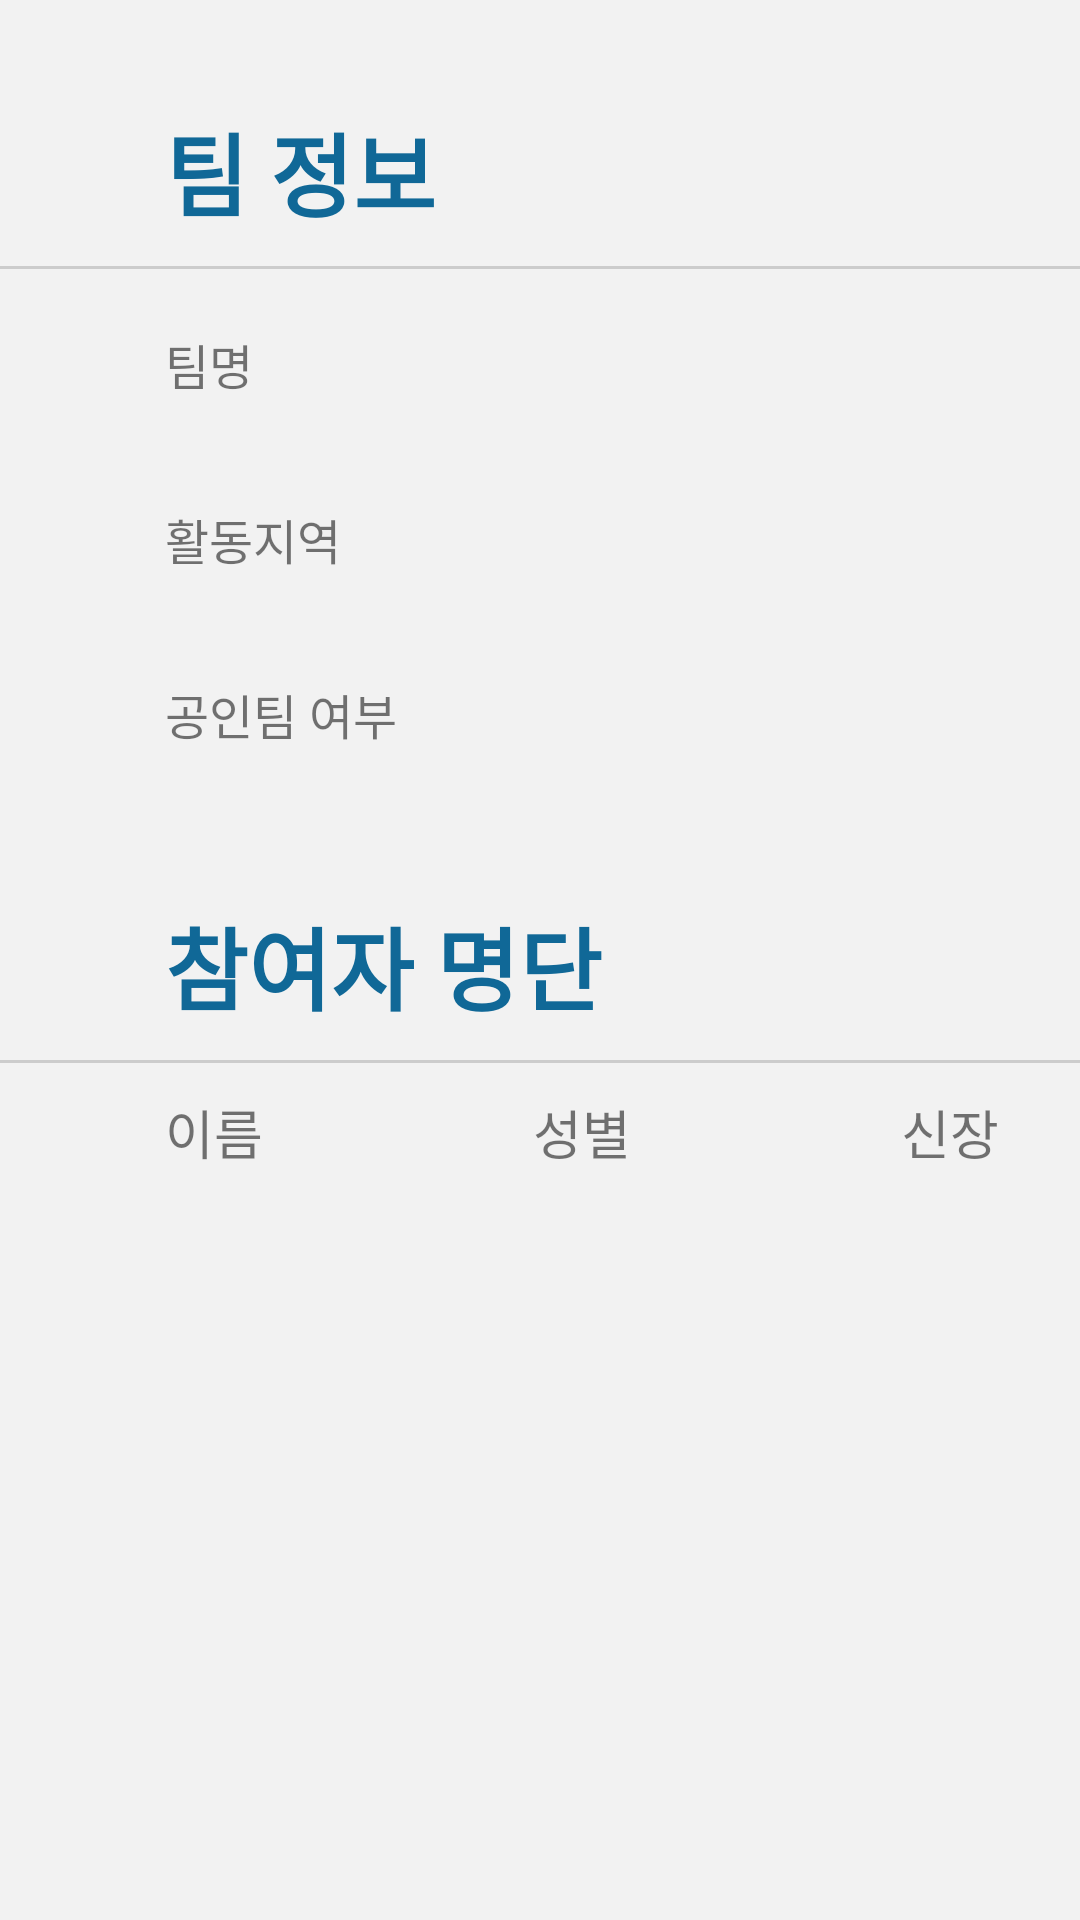

Android layout source for this screen:
<!-- AndroidManifest.xml: application theme MyMaterialTheme -->
<!-- res/layout/fragment_two_contents.xml -->
<?xml version="1.0" encoding="utf-8"?>
<android.support.constraint.ConstraintLayout
    xmlns:android="http://schemas.android.com/apk/res/android"
    android:layout_width="match_parent"
    android:layout_height="match_parent"
    android:background="@color/colorPrimary">

    <LinearLayout
        android:layout_width="match_parent"
        android:layout_height="match_parent"
        android:orientation="vertical">

        <TextView
            android:layout_width="wrap_content"
            android:layout_height="wrap_content"
            android:layout_marginLeft="55dp"
            android:layout_marginTop="35dp"
            android:layout_marginBottom="10dp"
            android:text="팀 정보"
            android:textSize="30dp"
            android:textColor="#106897"
            android:textStyle="bold"/>

        <View
            android:layout_width="fill_parent"
            android:layout_height="1dp"
            android:background="#cccccc"
            android:layout_gravity="center"/>

        <TextView
            android:layout_width="wrap_content"
            android:layout_height="wrap_content"
            android:layout_marginLeft="55dp"
            android:layout_marginTop="20dp"
            android:textSize="16dp"
            android:text="팀명"/>


        <TextView
            android:layout_width="wrap_content"
            android:layout_height="wrap_content"
            android:layout_marginLeft="55dp"
            android:layout_marginTop="35dp"
            android:textSize="16dp"
            android:text="활동지역"/>

        <TextView
            android:layout_width="wrap_content"
            android:layout_height="wrap_content"
            android:layout_marginLeft="55dp"
            android:layout_marginTop="35dp"
            android:textSize="16dp"
            android:text="공인팀 여부"/>

        <TextView
            android:layout_width="wrap_content"
            android:layout_height="wrap_content"
            android:layout_marginLeft="55dp"
            android:layout_marginTop="50dp"
            android:layout_marginBottom="10dp"
            android:text="참여자 명단"
            android:textSize="30dp"
            android:textColor="#106897"
            android:textStyle="bold"/>

        <View
            android:layout_width="fill_parent"
            android:layout_height="1dp"
            android:layout_marginBottom="10dp"
            android:background="#cccccc"
            android:layout_gravity="center"/>

        <LinearLayout
            android:layout_width="wrap_content"
            android:layout_height="wrap_content"
            android:orientation="horizontal"
            android:gravity="center"
            android:id="@+id/titleinfo">

            <TextView
                android:layout_width="wrap_content"
                android:layout_height="wrap_content"
                android:layout_marginLeft="55dp"
                android:textSize="17.5dp"
                android:text="이름"/>

            <TextView
                android:layout_width="wrap_content"
                android:layout_height="wrap_content"
                android:layout_marginLeft="90dp"
                android:textSize="17.5dp"
                android:text="성별"/>

            <TextView
                android:layout_width="wrap_content"
                android:layout_height="wrap_content"
                android:layout_marginLeft="90dp"
                android:textSize="17.5dp"
                android:text="신장"/>


        </LinearLayout>

        <android.support.v7.widget.RecyclerView
            android:id="@+id/my_recycler_view3"
            android:scrollbars="vertical"
            android:layout_marginTop="10dp"
            android:layout_below="@+id/titleinfo"
            android:layout_width="wrap_content"
            android:layout_height="match_parent"/>


    </LinearLayout>

</android.support.constraint.ConstraintLayout>
<!-- resources referenced by this layout -->
<resources>
  <color name="colorPrimary">#f2f2f2</color>
  <style name="MyMaterialTheme" parent="MyMaterialTheme.Base">
  
      </style>
  <style name="MyMaterialTheme.Base" parent="Theme.AppCompat.Light.DarkActionBar">
          <item name="windowNoTitle">true</item>
          <item name="windowActionBar">false</item>
          <item name="colorPrimary">@color/colorPrimary</item>
          <item name="colorPrimaryDark">@color/colorPrimaryDark</item>
          <item name="colorAccent">@color/colorAccent</item>
          <item name="colorControlActivated">@color/colorPrimaryDark</item>
          <item name="colorControlHighlight">#5c6bc0</item>
          <item name="colorControlNormal">#b6b6b6</item>
      </style>
  <color name="colorPrimaryDark">#303F9F</color>
  <color name="colorAccent">#FF4081</color>
</resources>
